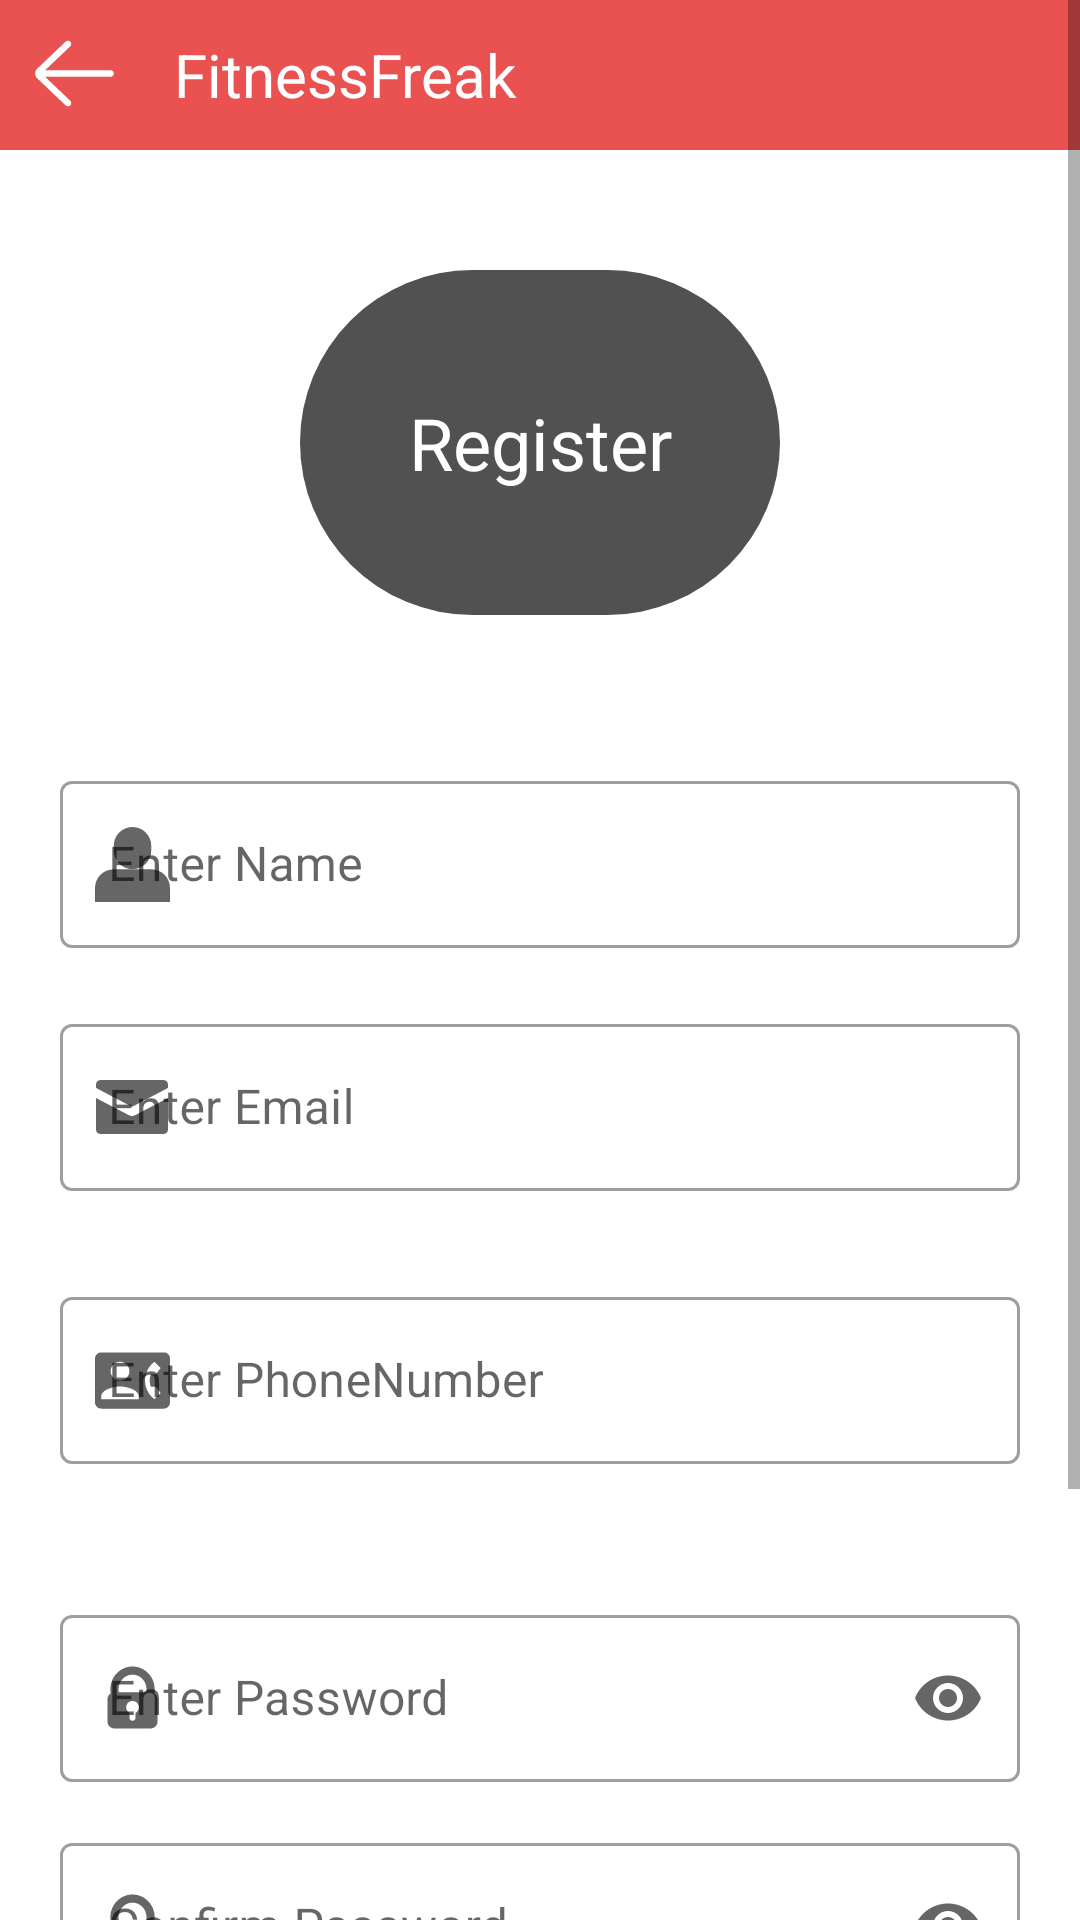

Produce the Android XML layout that renders to this screen, including the resource entries it uses.
<!-- AndroidManifest.xml: application theme Material -->
<!-- res/layout/activity_register_page.xml -->
<?xml version="1.0" encoding="utf-8"?>
<ScrollView xmlns:android="http://schemas.android.com/apk/res/android"
    xmlns:app="http://schemas.android.com/apk/res-auto"
    xmlns:tools="http://schemas.android.com/tools"
    android:layout_width="match_parent"
    android:layout_height="match_parent"
    tools:context=".RegisterPage">

    <LinearLayout
        android:layout_width="match_parent"
        android:layout_height="wrap_content"
        android:gravity="center"
        android:orientation="vertical">

        <LinearLayout
            android:layout_width="match_parent"
            android:layout_height="50dp"
            android:background="@color/colorPrimary"
            android:orientation="horizontal">

            <TextView
                android:id="@+id/textView11"
                android:layout_width="50dp"
                android:layout_height="50dp"
                android:background="@color/coral"
                android:padding="7dp"
                app:drawableTopCompat="@drawable/ic_arrow" />

            <TextView
                android:id="@+id/textView10"
                android:layout_width="0dp"
                android:layout_height="match_parent"
                android:layout_weight="1"
                android:background="@color/coral"
                android:gravity="center|start"
                android:paddingStart="8dp"
                android:paddingEnd="2dp"
                android:text="@string/app_name"
                android:textColor="#FFFFFF"
                android:textSize="20sp" />

            <TextView
                android:id="@+id/textView9"
                android:layout_width="50dp"
                android:layout_height="50dp"
                android:layout_gravity="right"
                android:layout_marginTop="0dp"
                android:background="@color/coral"
                android:padding="10dp" />

        </LinearLayout>

        <TextView
            android:id="@+id/textView12"
            android:layout_width="160dp"
            android:layout_height="115dp"
            android:layout_marginTop="40dp"
            android:background="@drawable/e3"
            android:gravity="center"
            android:text="@string/a14"
            android:textColor="#FFFFFF"
            android:textSize="24sp"
            app:layout_constraintEnd_toEndOf="parent"
            app:layout_constraintStart_toStartOf="parent"
            app:layout_constraintTop_toBottomOf="@+id/textView4" />

        <com.google.android.material.textfield.TextInputLayout
            android:id="@+id/outlinedTextField2"
            style="@style/Widget.MaterialComponents.TextInputLayout.OutlinedBox"
            android:layout_width="match_parent"
            android:layout_height="wrap_content"
            android:layout_marginStart="20dp"
            android:layout_marginTop="50dp"
            android:layout_marginEnd="20dp"
            android:hint="@string/a9"
            app:startIconDrawable="@drawable/ic_name">

            <com.google.android.material.textfield.TextInputEditText
                android:layout_width="match_parent"
                android:layout_height="wrap_content"
                android:inputType="textPersonName" />

        </com.google.android.material.textfield.TextInputLayout>

        <com.google.android.material.textfield.TextInputLayout
            android:id="@+id/outlinedTextField3"
            style="@style/Widget.MaterialComponents.TextInputLayout.OutlinedBox"
            android:layout_width="match_parent"
            android:layout_height="match_parent"
            android:layout_marginStart="20dp"
            android:layout_marginTop="20dp"
            android:layout_marginEnd="20dp"
            android:hint="@string/a10"
            app:startIconDrawable="@drawable/ic_email">

            <com.google.android.material.textfield.TextInputEditText
                android:layout_width="match_parent"
                android:layout_height="wrap_content"
                android:inputType="textEmailAddress" />

        </com.google.android.material.textfield.TextInputLayout>

        <com.google.android.material.textfield.TextInputLayout
            android:id="@+id/outlinedTextField4"
            style="@style/Widget.MaterialComponents.TextInputLayout.OutlinedBox"
            android:layout_width="match_parent"
            android:layout_height="match_parent"
            android:layout_marginStart="20dp"
            android:layout_marginTop="30dp"
            android:layout_marginEnd="20dp"
            android:hint="@string/a11"
            app:boxBackgroundMode="outline"
            app:startIconDrawable="@drawable/ic_phone">

            <com.google.android.material.textfield.TextInputEditText
                android:layout_width="match_parent"
                android:layout_height="wrap_content"
                android:inputType="phone" />

        </com.google.android.material.textfield.TextInputLayout>

        <com.google.android.material.textfield.TextInputLayout
            android:id="@+id/outlinedTextField5"
            style="@style/Widget.MaterialComponents.TextInputLayout.OutlinedBox"
            android:layout_width="match_parent"
            android:layout_height="match_parent"
            android:layout_marginStart="20dp"
            android:layout_marginTop="45dp"
            android:layout_marginEnd="20dp"
            android:hint="@string/a12"
            app:boxBackgroundMode="outline"
            app:endIconMode="password_toggle"
            app:startIconDrawable="@drawable/ic_password">

            <com.google.android.material.textfield.TextInputEditText
                android:layout_width="match_parent"
                android:layout_height="wrap_content"
                android:inputType="textPassword" />

        </com.google.android.material.textfield.TextInputLayout>


        <com.google.android.material.textfield.TextInputLayout
            android:id="@+id/outlinedTextField6"
            style="@style/Widget.MaterialComponents.TextInputLayout.OutlinedBox"
            android:layout_width="match_parent"
            android:layout_height="match_parent"
            android:layout_marginStart="20dp"
            android:layout_marginTop="15dp"
            android:layout_marginEnd="20dp"
            android:hint="@string/a13"
            app:boxBackgroundMode="outline"
            app:endIconMode="password_toggle"
            app:startIconDrawable="@drawable/ic_password">

            <com.google.android.material.textfield.TextInputEditText
                android:layout_width="match_parent"
                android:layout_height="wrap_content"
                android:inputType="textPassword" />

        </com.google.android.material.textfield.TextInputLayout>

        <Button
            android:id="@+id/button2"
            android:layout_width="250dp"
            android:layout_height="60dp"
            android:layout_marginStart="40dp"
            android:layout_marginTop="70dp"
            android:layout_marginEnd="40dp"
            android:layout_marginBottom="25dp"
            android:background="@null"
            android:backgroundTint="@color/orange"
            android:text="@string/a14"
            android:textColor="#000000"
            android:textSize="16sp"
            app:cornerRadius="30dp" />
    </LinearLayout>
</ScrollView>
<!-- resources referenced by this layout -->
<resources>
  <color name="colorPrimary">#d81b60</color>
  <color name="coral">#EA5252</color>
  <color name="orange">#F66C0F</color>
  <!-- drawable e3 (drawable) -->
  <?xml version="1.0" encoding="utf-8"?>
  <layer-list xmlns:android="http://schemas.android.com/apk/res/android">
      <item>
          <shape android:shape="rectangle">
              <solid android:color="#515151" />
              <corners android:radius="100dp" />
          </shape>
      </item>
  </layer-list>
  <!-- drawable ic_arrow (drawable) -->
  <vector android:height="35dp" android:viewportHeight="64"
      android:viewportWidth="64" android:width="35dp" xmlns:android="http://schemas.android.com/apk/res/android">
      <path android:fillColor="#FFFFFF" android:pathData="m54,30h-39.899l15.278,-14.552c0.8,-0.762 0.831,-2.028 0.069,-2.828 -0.761,-0.799 -2.027,-0.831 -2.828,-0.069l-17.448,16.62c-0.755,0.756 -1.172,1.76 -1.172,2.829 0,1.068 0.417,2.073 1.207,2.862l17.414,16.586c0.387,0.369 0.883,0.552 1.379,0.552 0.528,0 1.056,-0.208 1.449,-0.621 0.762,-0.8 0.731,-2.065 -0.069,-2.827l-15.342,-14.552h39.962c1.104,0 2,-0.896 2,-2s-0.896,-2 -2,-2z"/>
  </vector>
  <!-- drawable ic_email (drawable) -->
  <vector android:height="24dp" android:viewportHeight="16"
      android:viewportWidth="16" android:width="24dp" xmlns:android="http://schemas.android.com/apk/res/android">
      <path android:fillColor="#000000" android:pathData="m8,10c-0.266,0 -0.5,-0.094 -1,-0.336l-7,-3.664l0,7c0,0.55 0.45,1 1,1l14,0c0.55,0 1,-0.45 1,-1l0,-7l-7,3.664c-0.5,0.242 -0.734,0.336 -1,0.336zM15,2l-14,0c-0.55,0 -1,0.45 -1,1l0,0.758l8,4.205l8,-4.205l0,-0.758c0,-0.55 -0.45,-1 -1,-1z"/>
  </vector>
  <!-- drawable ic_name (drawable) -->
  <vector android:height="25dp" android:viewportHeight="16"
      android:viewportWidth="16" android:width="25dp" xmlns:android="http://schemas.android.com/apk/res/android">
      <path android:fillColor="#000000" android:pathData="m12,9l-4,0l-4,0c-2.209,0 -4,1.791 -4,4l0,3l16,0l0,-3c0,-2.209 -1.791,-4 -4,-4z"/>
      <path android:fillColor="#000000" android:pathData="m12,5l0,-1c0,-2.209 -1.791,-4 -4,-4s-4,1.791 -4,4l0,1c0,2.209 1.791,4 4,4s4,-1.791 4,-4z"/>
  </vector>
  <!-- drawable ic_phone (drawable) -->
  <vector android:height="25dp"
      android:viewportHeight="24" android:viewportWidth="24"
      android:width="25dp" xmlns:android="http://schemas.android.com/apk/res/android">
      <path android:fillColor="@color/black" android:pathData="M22,3L2,3C0.9,3 0,3.9 0,5v14c0,1.1 0.9,2 2,2h20c1.1,0 1.99,-0.9 1.99,-2L24,5c0,-1.1 -0.9,-2 -2,-2zM8,6c1.66,0 3,1.34 3,3s-1.34,3 -3,3 -3,-1.34 -3,-3 1.34,-3 3,-3zM14,18L2,18v-1c0,-2 4,-3.1 6,-3.1s6,1.1 6,3.1v1zM17.85,14h1.64L21,16l-1.99,1.99c-1.31,-0.98 -2.28,-2.38 -2.73,-3.99 -0.18,-0.64 -0.28,-1.31 -0.28,-2s0.1,-1.36 0.28,-2c0.45,-1.62 1.42,-3.01 2.73,-3.99L21,8l-1.51,2h-1.64c-0.22,0.63 -0.35,1.3 -0.35,2s0.13,1.37 0.35,2z"/>
  </vector>
  <string name="a10">Enter Email </string>
  <string name="a11">Enter PhoneNumber</string>
  <string name="a12">Enter Password</string>
  <string name="a13">Confirm Password </string>
  <string name="a14">Register</string>
  <string name="a9">Enter Name </string>
  <string name="app_name">FitnessFreak</string>
  <style name="Material" parent="Theme.MaterialComponents.Light.NoActionBar">
          <item name="colorPrimary">@color/coral</item>
          <item name="colorPrimaryDark">@color/coral</item>
          <item name="colorAccent">@color/black</item>
          <item name="android:windowLightStatusBar" tools:targetApi="23">true</item>
      </style>
  <color name="black">#FF000000</color>
</resources>
